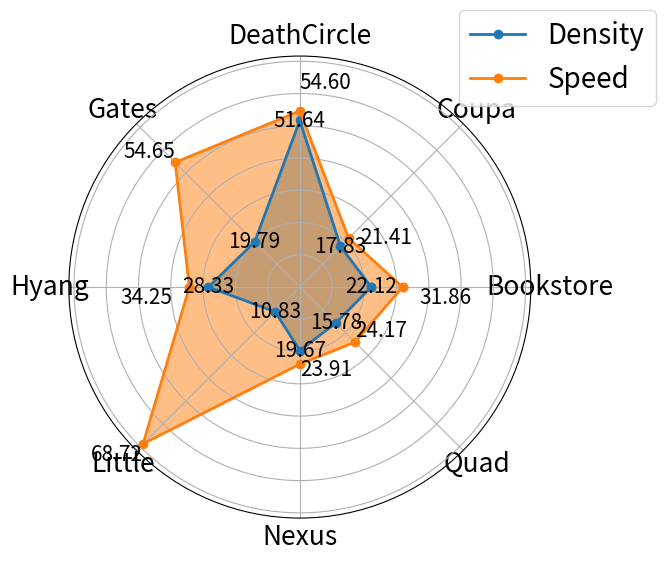
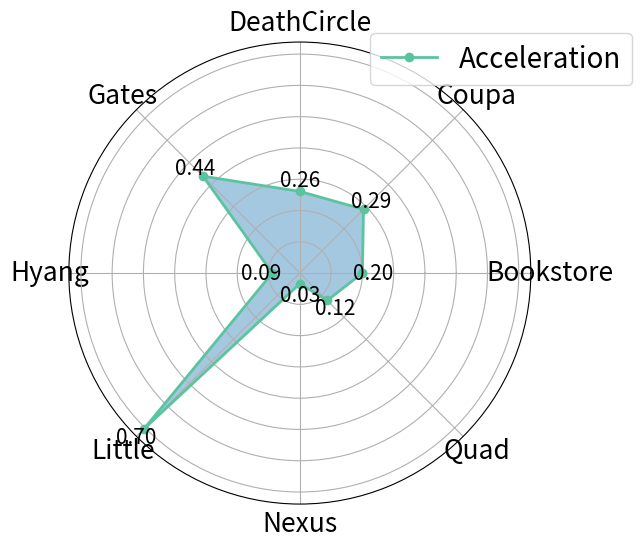

Here is the Python script that generated these plots, in order:
import matplotlib.pyplot as plt
import numpy as np

# 场景名称和数据
labels = ['Bookstore', 'Coupa', 'DeathCircle', 'Gates', 'Hyang', 'Little', 'Nexus', 'Quad']
AN = [22.12, 17.83, 51.64, 19.79, 28.33, 10.83, 19.67, 15.78]
AV = [31.86, 21.41, 54.60, 54.65, 34.25, 68.72, 23.91, 24.17]
AA = [0.200, 0.288, 0.261, 0.438, 0.088, 0.705, 0.034, 0.124]

# 计算角度
angles = np.linspace(0, 2 * np.pi, len(labels), endpoint=False)


# 在绘图之前，应用对数缩放
# AN_log = np.log10(AN)
# AV_log = np.log10(AV)
# AA_log = [np.log10(value + 0.001) for value in AA]
# AN=AN_log
# AV=AV_log
# AA=AA_log
# 然后在雷达图上使用这些_log变量
# ... [rest of the radar plotting code]

# 添加一个小的函数来动态调整文本位置
def adjust_text_position(angle, value):
    offset = 0.1
    if angle > np.pi / 2 and angle < 3 * np.pi / 2:
        h_align = 'right'
        v_align = 'bottom' if angle < np.pi else 'top'
    else:
        h_align = 'left'
        v_align = 'top' if angle < np.pi / 2 else 'bottom'
    if labels[np.argmin(np.abs(angles - angle))] in ['Hyang', 'Bookstore', 'Coupa', 'DeathCircle', 'Nexus']:
        value += max(AN) * offset
    return h_align, v_align, value


# 为了使雷达图一圈封闭起来，需要再加上第一个值
AN = np.concatenate((AN, [AN[0]]))
AV = np.concatenate((AV, [AV[0]]))
AA = np.concatenate((AA, [AA[0]]))
angles = np.concatenate((angles, [angles[0]]))

legend_size = 20
text_size = 15
label_size = 19
# ...
# 绘图
fig = plt.figure(figsize=(8, 6))
ax = fig.add_subplot(111, polar=True)
ax.plot(angles, AN, 'o-', linewidth=2, label="Density")
ax.fill(angles, AN, alpha=0.5)
ax.plot(angles, AV, 'o-', linewidth=2, label="Speed")
ax.fill(angles, AV, alpha=0.5)
#ax.plot(angles, AA, 'o-', linewidth=2, label="Acceleration")
#ax.fill(angles, AA, alpha=0.25)

# 添加标签
original_angles = angles[:-1]  # 去除扩展的角度
ax.set_thetagrids(original_angles * 180 / np.pi, labels, fontsize=label_size)
# ax.set_title("Analysis of Density, Speed, and Acceleration across Scenarios")
ax.grid(True)
ax.legend(loc="upper right", bbox_to_anchor=(1.3, 1.13), fontsize=legend_size)
ax.set_yticklabels([])

# 标注数值
for angle, an, av in zip(angles, AN[:-1], AV[:-1]):
    ax.text(angle, an, f"{an:.2f}", ha='center', va='center', fontsize=text_size)
    h_align, v_align, adjusted_av = adjust_text_position(angle, av)
    ax.text(angle, adjusted_av, f"{av:.2f}", ha=h_align, va=v_align, fontsize=text_size)
plt.show()

fig2 = plt.figure(figsize=(8, 6))
ax2 = fig2.add_subplot(111, polar=True)
ax2.plot(angles, AA, 'o-', linewidth=2, label="Acceleration", color='#5BC49F')
ax2.fill(angles, AA, alpha=0.4)
original_angles2 = angles[:-1]  # 去除扩展的角度
ax2.set_thetagrids(original_angles2 * 180 / np.pi, labels, fontsize=label_size)
# ax2.set_title("Analysis of Acceleration across Scenarios")
ax2.grid(True)
ax2.legend(loc="upper right", bbox_to_anchor=(1.25, 1.05), fontsize=legend_size)
ax2.set_yticklabels([])

# 标注数值
aa_offset = max(AA) * 0.05  # 设置一个小的偏移量，例如最大值的5%
for angle, aa in zip(angles, AA[:-1]):
    ax2.text(angle, aa + aa_offset, f"{aa:.2f}", ha='center', va='center', fontsize=text_size)
plt.show()
